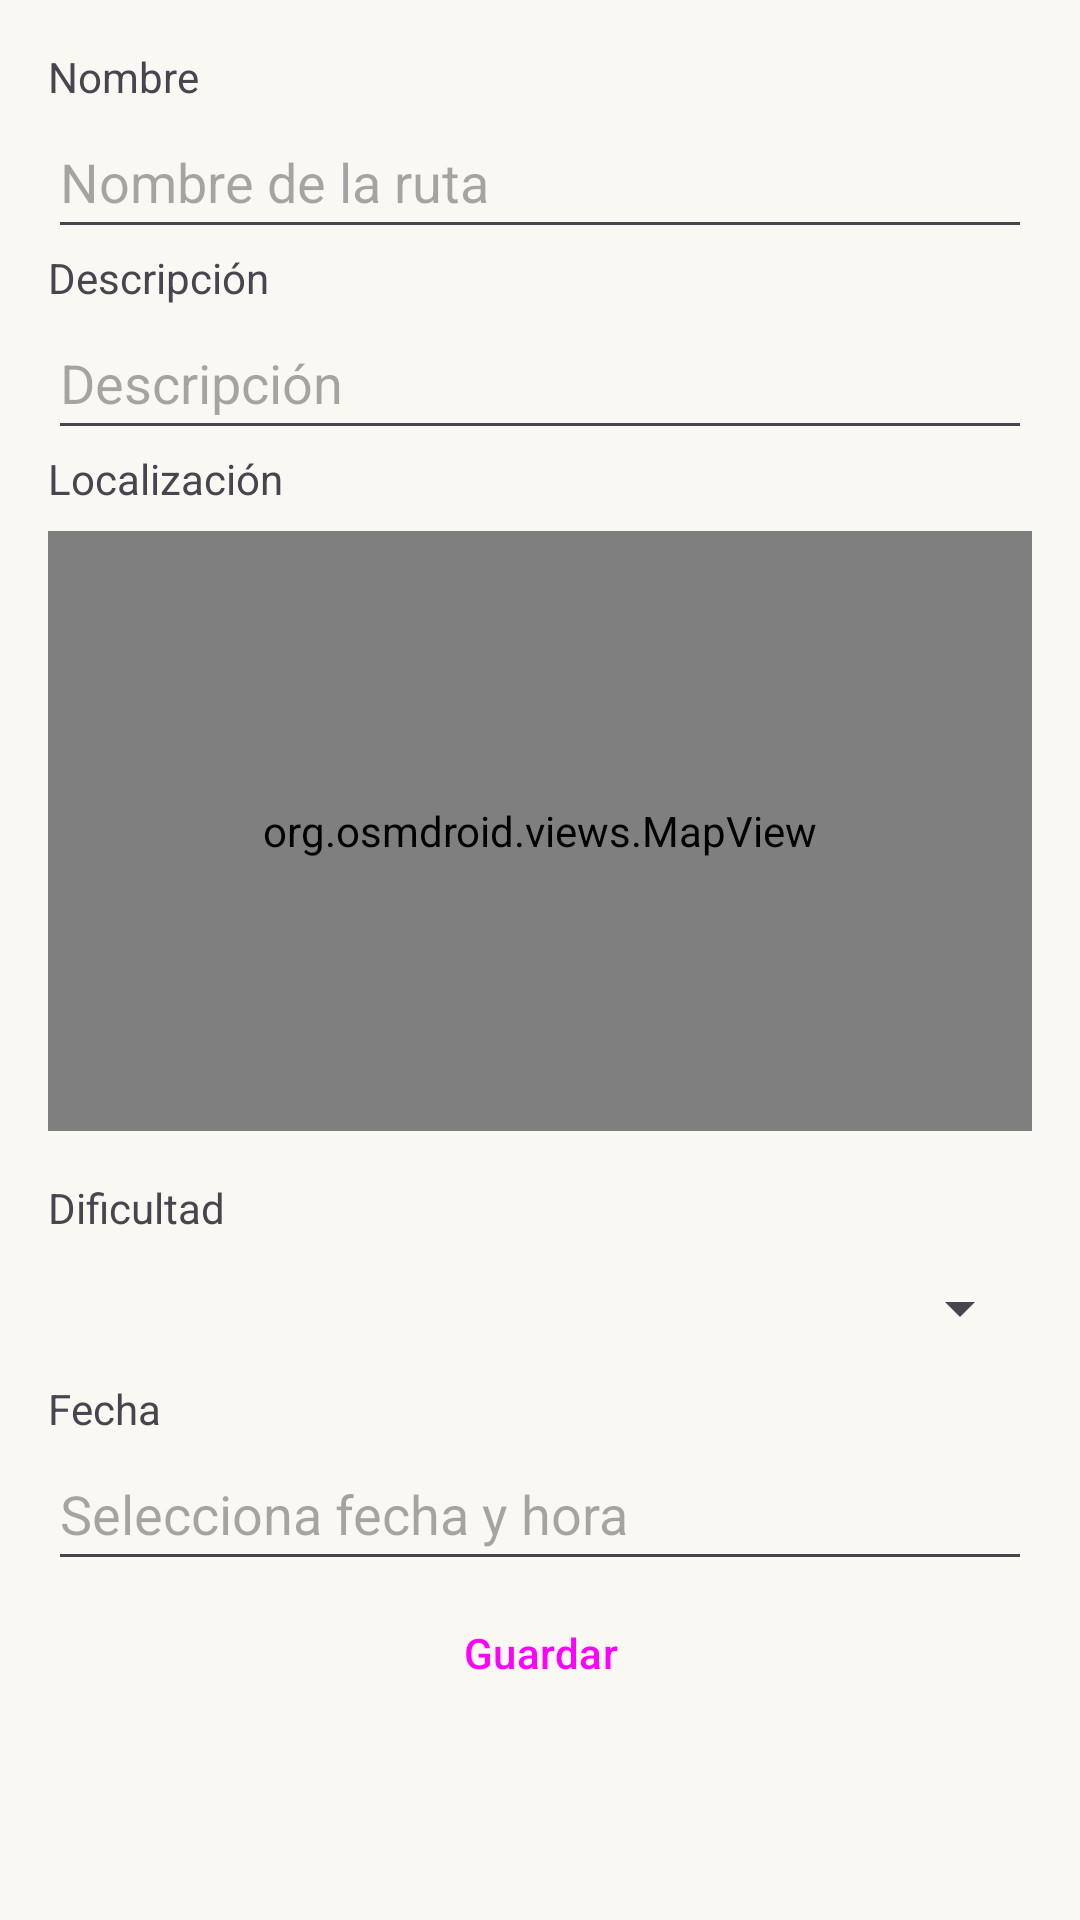

Reconstruct the res/layout file that produces this screen, plus the resources it refers to.
<!-- AndroidManifest.xml: application theme Theme.Bimu -->
<!-- res/layout/fragment_route_edit.xml -->
<?xml version="1.0" encoding="utf-8"?>
<ScrollView xmlns:android="http://schemas.android.com/apk/res/android"
    xmlns:tools="http://schemas.android.com/tools"
    android:layout_width="match_parent" android:layout_height="match_parent"
    android:padding="16dp">
    <LinearLayout
        android:layout_width="match_parent" android:layout_height="wrap_content"
        android:orientation="vertical">
        <TextView android:layout_width="wrap_content" android:layout_height="wrap_content" android:text="Nombre"/>
        <EditText android:id="@+id/editTextName" android:layout_width="match_parent" android:layout_height="48dp" android:hint="Nombre de la ruta"/>
        <TextView android:layout_width="wrap_content" android:layout_height="wrap_content" android:text="Descripción"/>
        <EditText android:id="@+id/editTextDescription" android:layout_width="match_parent" android:layout_height="48dp" android:hint="Descripción"/>
        <TextView android:layout_width="wrap_content" android:layout_height="wrap_content" android:text="Localización"/>
        <org.osmdroid.views.MapView
            android:id="@+id/osmMapView"
            android:layout_width="match_parent"
            android:layout_height="200dp"
            android:scaleType="fitCenter"
            android:layout_marginTop="8dp"
            android:layout_marginBottom="16dp"/>
        <TextView android:layout_width="wrap_content" android:layout_height="wrap_content" android:text="Dificultad"/>
        <Spinner android:id="@+id/spinnerDifficulty" android:layout_width="match_parent" android:layout_height="48dp"/>
        <TextView android:layout_width="wrap_content" android:layout_height="wrap_content" android:text="Fecha"/>
        <EditText
            android:id="@+id/editTextDate"
            android:layout_width="match_parent"
            android:layout_height="48dp"
            android:hint="Selecciona fecha y hora"
            android:focusable="false"
            android:inputType="none"
            android:clickable="true"/>
        <Button android:id="@+id/buttonSave" android:layout_width="match_parent" android:layout_height="wrap_content" android:text="Guardar"/>
    </LinearLayout>
</ScrollView>
<!-- resources referenced by this layout -->
<resources>
  <style name="Theme.Bimu" parent="Theme.Material3.DayNight.NoActionBar">
          
          <item name="colorPrimary">@color/primary</item>
          <item name="colorOnPrimary">@color/onPrimary</item>
          <item name="colorPrimaryContainer">@color/primaryContainer</item>
          <item name="colorOnPrimaryContainer">@color/onPrimaryContainer</item>
  
          <item name="colorSecondary">@color/secondary</item>
          <item name="colorOnSecondary">@color/onSecondary</item>
          <item name="colorSecondaryContainer">@color/secondaryContainer</item>
          <item name="colorOnSecondaryContainer">@color/onSecondaryContainer</item>
  
          <item name="colorTertiary">@color/tertiary</item>
          <item name="colorOnTertiary">@color/onTertiary</item>
          <item name="colorTertiaryContainer">@color/tertiaryContainer</item>
          <item name="colorOnTertiaryContainer">@color/onTertiaryContainer</item>
          
          <item name="android:colorBackground">@color/background</item>
          <item name="colorOnBackground">@color/onBackground</item>
          <item name="colorSurface">@color/surface</item>
          <item name="colorOnSurface">@color/onSurface</item>
  
          <item name="colorError">@color/error</item>
          <item name="colorOnError">@color/onError</item>
  
          
          <item name="android:buttonStyle">@style/Widget.Material3.Button</item>
          <item name="android:textColorPrimary">@color/onBackground</item>
  
          
          <item name="android:windowMinWidthMajor">90%</item>
          <item name="android:windowMinWidthMinor">90%</item>
      </style>
  <color name="primary">#467C4A</color>
  <color name="onPrimary">#FFFFFF</color>
  <color name="primaryContainer">#C6EFC7</color>
  <color name="onPrimaryContainer">#194D22</color>
  <color name="secondary">#A08341</color>
  <color name="onSecondary">#FFFFFF</color>
  <color name="secondaryContainer">#EFE3C6</color>
  <color name="onSecondaryContainer">#3E2E10</color>
  <color name="tertiary">#8CBF3F</color>
  <color name="onTertiary">#FFFFFF</color>
  <color name="tertiaryContainer">#E5F7D1</color>
  <color name="onTertiaryContainer">#405A13</color>
  <color name="background">#F9F8F3</color>
  <color name="onBackground">#2C2C2C</color>
  <color name="surface">#F5F3ED</color>
  <color name="onSurface">#233019</color>
  <color name="error">#BF5B43</color>
  <color name="onError">#FFFFFF</color>
</resources>
